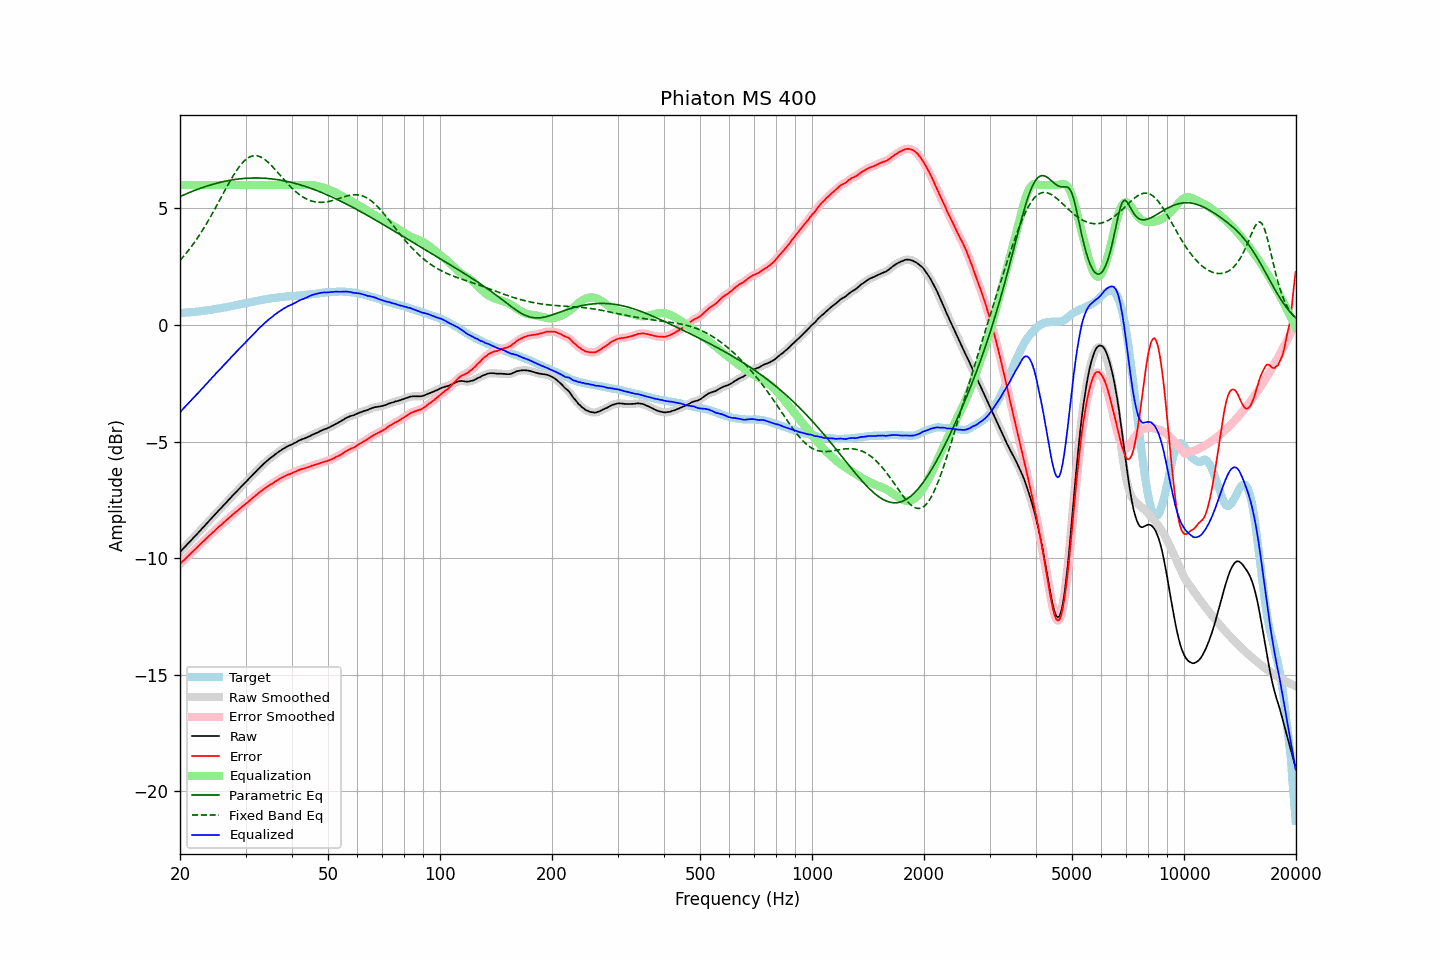

Data behind this chart, as committed beside it:
frequency, raw, error, smoothed, error_smoothed, equalization, parametric_eq, fixed_band_eq, equalized_raw, equalized_smoothed, target
20.00, -9.74, -10.25, -9.74, -10.25, 6.00, 5.50, 2.77, -3.74, -3.74, 0.51
20.20, -9.67, -10.18, -9.67, -10.18, 6.00, 5.54, 2.84, -3.67, -3.67, 0.51
20.40, -9.59, -10.11, -9.59, -10.12, 6.00, 5.57, 2.92, -3.59, -3.59, 0.52
20.61, -9.52, -10.05, -9.52, -10.05, 6.00, 5.60, 3.00, -3.52, -3.52, 0.53
20.81, -9.45, -9.98, -9.45, -9.98, 6.00, 5.63, 3.09, -3.45, -3.45, 0.53
21.02, -9.37, -9.91, -9.37, -9.91, 6.00, 5.65, 3.17, -3.37, -3.37, 0.54
21.23, -9.30, -9.84, -9.30, -9.84, 6.00, 5.68, 3.26, -3.30, -3.30, 0.54
21.44, -9.23, -9.78, -9.22, -9.78, 6.00, 5.71, 3.35, -3.23, -3.22, 0.55
21.66, -9.15, -9.71, -9.15, -9.71, 6.00, 5.74, 3.45, -3.15, -3.15, 0.56
21.87, -9.08, -9.64, -9.08, -9.65, 6.00, 5.77, 3.54, -3.08, -3.08, 0.56
22.09, -9.01, -9.58, -9.01, -9.58, 6.00, 5.79, 3.64, -3.01, -3.01, 0.57
22.31, -8.94, -9.52, -8.94, -9.51, 6.00, 5.82, 3.74, -2.94, -2.94, 0.58
22.54, -8.86, -9.44, -8.86, -9.45, 6.00, 5.84, 3.85, -2.86, -2.86, 0.58
22.76, -8.79, -9.38, -8.79, -9.38, 6.00, 5.87, 3.95, -2.79, -2.79, 0.59
22.99, -8.71, -9.31, -8.71, -9.31, 6.00, 5.89, 4.06, -2.71, -2.71, 0.60
23.22, -8.64, -9.25, -8.64, -9.25, 6.00, 5.92, 4.17, -2.64, -2.64, 0.61
23.45, -8.56, -9.18, -8.56, -9.18, 6.00, 5.94, 4.29, -2.56, -2.56, 0.62
23.69, -8.49, -9.12, -8.49, -9.12, 6.00, 5.96, 4.40, -2.49, -2.49, 0.63
23.92, -8.41, -9.05, -8.41, -9.05, 6.00, 5.98, 4.52, -2.41, -2.41, 0.64
24.16, -8.34, -8.99, -8.34, -8.99, 6.00, 6.00, 4.64, -2.34, -2.34, 0.65
24.40, -8.26, -8.92, -8.26, -8.92, 6.00, 6.02, 4.76, -2.26, -2.26, 0.66
24.65, -8.19, -8.87, -8.19, -8.86, 6.00, 6.04, 4.89, -2.19, -2.19, 0.68
24.89, -8.11, -8.79, -8.11, -8.80, 6.00, 6.06, 5.01, -2.11, -2.11, 0.69
25.14, -8.04, -8.73, -8.04, -8.73, 6.00, 6.08, 5.14, -2.04, -2.04, 0.70
25.39, -7.96, -8.66, -7.96, -8.67, 6.00, 6.10, 5.27, -1.96, -1.96, 0.71
25.65, -7.89, -8.60, -7.89, -8.61, 6.00, 6.12, 5.39, -1.89, -1.89, 0.71
25.91, -7.82, -8.55, -7.82, -8.55, 6.00, 6.13, 5.52, -1.82, -1.82, 0.73
26.16, -7.74, -8.48, -7.74, -8.49, 6.00, 6.15, 5.65, -1.74, -1.74, 0.74
26.43, -7.67, -8.42, -7.67, -8.42, 6.00, 6.16, 5.78, -1.67, -1.67, 0.75
26.69, -7.60, -8.36, -7.60, -8.36, 6.00, 6.18, 5.90, -1.60, -1.60, 0.76
26.96, -7.52, -8.30, -7.52, -8.30, 6.00, 6.19, 6.03, -1.52, -1.52, 0.78
27.23, -7.45, -8.24, -7.45, -8.24, 6.00, 6.20, 6.15, -1.45, -1.45, 0.79
27.50, -7.37, -8.18, -7.37, -8.18, 6.00, 6.21, 6.27, -1.37, -1.37, 0.81
27.77, -7.30, -8.12, -7.30, -8.12, 6.00, 6.23, 6.39, -1.30, -1.30, 0.82
28.05, -7.23, -8.07, -7.23, -8.07, 6.00, 6.24, 6.50, -1.23, -1.23, 0.84
28.33, -7.16, -8.01, -7.16, -8.01, 6.00, 6.25, 6.60, -1.16, -1.16, 0.85
28.62, -7.09, -7.96, -7.09, -7.95, 6.00, 6.25, 6.70, -1.09, -1.09, 0.87
28.90, -7.01, -7.89, -7.01, -7.89, 6.00, 6.26, 6.80, -1.01, -1.01, 0.88
29.19, -6.94, -7.83, -6.94, -7.83, 6.00, 6.27, 6.89, -0.94, -0.94, 0.90
29.48, -6.87, -7.77, -6.87, -7.77, 6.00, 6.28, 6.96, -0.87, -0.87, 0.90
29.78, -6.80, -7.72, -6.80, -7.72, 6.00, 6.28, 7.03, -0.80, -0.80, 0.92
30.08, -6.73, -7.66, -6.73, -7.66, 6.00, 6.29, 7.10, -0.73, -0.73, 0.93
30.38, -6.66, -7.61, -6.66, -7.61, 6.00, 6.29, 7.15, -0.66, -0.66, 0.95
30.68, -6.59, -7.55, -6.59, -7.55, 6.00, 6.30, 7.19, -0.59, -0.59, 0.96
30.99, -6.51, -7.49, -6.51, -7.49, 6.00, 6.30, 7.22, -0.51, -0.51, 0.98
31.30, -6.44, -7.43, -6.44, -7.43, 6.00, 6.30, 7.25, -0.44, -0.44, 0.99
31.61, -6.37, -7.38, -6.37, -7.37, 6.00, 6.30, 7.26, -0.37, -0.37, 1.01
31.93, -6.30, -7.32, -6.30, -7.32, 6.00, 6.30, 7.26, -0.30, -0.30, 1.02
32.24, -6.23, -7.26, -6.23, -7.26, 6.00, 6.30, 7.25, -0.23, -0.23, 1.03
32.57, -6.16, -7.20, -6.16, -7.20, 6.00, 6.30, 7.23, -0.16, -0.16, 1.04
32.89, -6.09, -7.15, -6.09, -7.15, 6.00, 6.30, 7.21, -0.09, -0.09, 1.06
33.22, -6.03, -7.10, -6.03, -7.10, 6.00, 6.30, 7.17, -0.03, -0.03, 1.07
33.55, -5.96, -7.05, -5.96, -7.05, 6.00, 6.29, 7.13, 0.04, 0.04, 1.09
33.89, -5.90, -7.00, -5.90, -7.00, 6.00, 6.29, 7.08, 0.10, 0.10, 1.10
34.23, -5.84, -6.95, -5.84, -6.95, 6.00, 6.28, 7.02, 0.16, 0.16, 1.11
34.57, -5.78, -6.90, -5.78, -6.90, 6.00, 6.28, 6.96, 0.22, 0.22, 1.12
34.92, -5.72, -6.85, -5.72, -6.86, 6.00, 6.27, 6.90, 0.28, 0.28, 1.13
35.27, -5.67, -6.82, -5.67, -6.81, 6.00, 6.26, 6.83, 0.33, 0.33, 1.15
35.62, -5.62, -6.78, -5.62, -6.77, 6.00, 6.26, 6.75, 0.38, 0.38, 1.16
35.97, -5.56, -6.72, -5.56, -6.73, 6.00, 6.25, 6.68, 0.44, 0.44, 1.16
... 635 more rows
